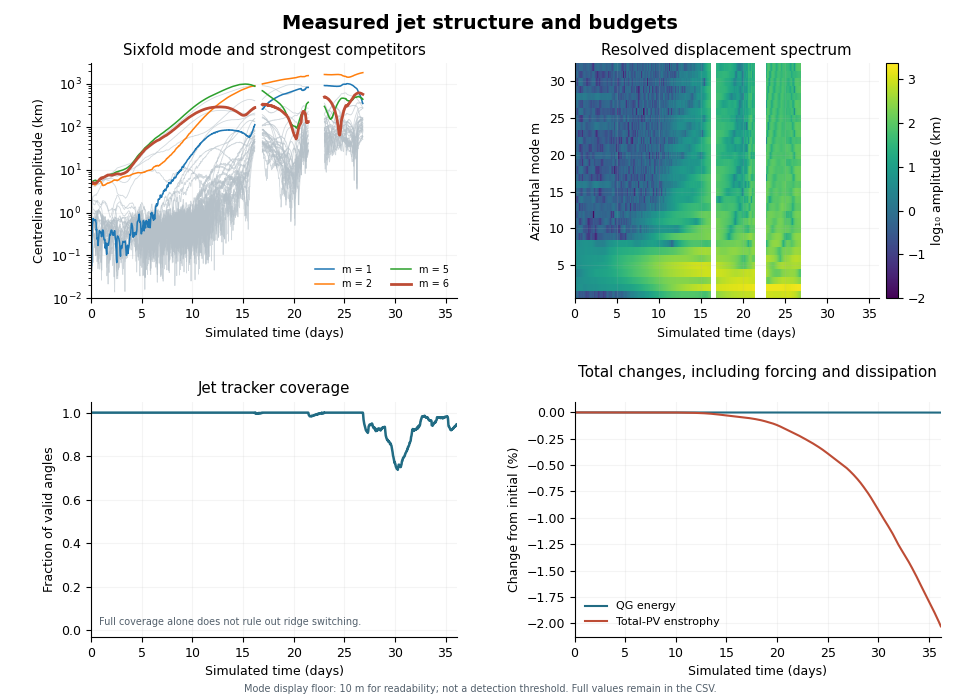

The file beside this chart, header and first rows:
time_s, step, energy_m2_s2, total_pv_enstrophy_s2, mean_s_s, mean_jet_radius_m, mean_peak_speed_m_s, jet_coverage, m1_amplitude_m, m1_real_m, m1_imag_m, m2_amplitude_m, m2_real_m, m2_imag_m, m3_amplitude_m, m3_real_m, m3_imag_m, m4_amplitude_m, m4_real_m, m4_imag_m, m5_amplitude_m, m5_real_m, m5_imag_m, m6_amplitude_m
0.0, 0.0, 563.9, 2.1280584166192542e-10, -5.293955920339377e-22, 10734332, 86.15, 1.0, 63.81, -5.682, 31.39, 4640, -2248, -572.9, 4621, -2224, 624.9, 1575, 781, 100.3, 4600, 1061, 2041, 5014
2000, 80.0, 563.9, 2.1280584159364533e-10, -2.117582368135751e-22, 10734323, 86.15, 1.0, 57.05, 1.296, 28.5, 4616, -2243, -546.6, 4628, -2218, 658.8, 1543, 769.7, 52.31, 4622, 1128, 2017, 5015
4000, 160.0, 563.9, 2.1280584152537095e-10, -2.117582368135751e-22, 10734324, 86.15, 1.0, 74.88, 4.363, 37.18, 4601, -2240, -524.5, 4633, -2213, 686.2, 1534, 766.8, 5.638, 4658, 1193, 2000, 5010
6000, 240.0, 563.9, 2.1280584145710214e-10, -3.1763735522036263e-22, 10734412, 86.15, 1.0, 266.7, 5.507, 133.2, 4757, -2324, -505.1, 4583, -2204, 625.8, 1705, 851.9, -38.64, 4844, 1257, 2070, 4849
8000, 320.0, 563.9, 2.1280584138883893e-10, -3.1763735522036263e-22, 10734457, 86.15, 1.0, 370.4, 7.238, 185.1, 4827, -2364, -484.8, 4555, -2194, 608.6, 1795, 894.3, -78.81, 4949, 1319, 2094, 4772
10000, 400.0, 563.9, 2.1280584132058127e-10, -4.235164736271502e-22, 10734604, 86.15, 1.0, 522.1, 110.7, 236.4, 4703, -2306, -461.6, 4341, -2089, 591.1, 2083, 1034, -125.5, 5164, 1480, 2116, 4851
12000, 480.0, 563.9, 2.1280584125232908e-10, -3.1763735522036263e-22, 10734621, 86.15, 1.0, 547.7, 130.7, 240.7, 4654, -2285, -443.2, 4305, -2063, 614.3, 2121, 1046, -172.9, 5206, 1555, 2088, 4865
14000, 560.0, 563.9, 2.128058411840824e-10, -3.1763735522036263e-22, 10734680, 86.15, 1.0, 628.9, 193.8, 247.6, 4523, -2221, -428.6, 4183, -1994, 631.8, 2251, 1104, -217, 5307, 1673, 2060, 4947
16000, 640.0, 563.9, 2.1280584111584128e-10, -4.235164736271502e-22, 10734728, 86.15, 1.0, 725.4, 205.6, 298.8, 4572, -2249, -410.1, 4140, -1978, 609.8, 2361, 1152, -257, 5426, 1748, 2075, 4872
18000, 720.0, 563.9, 2.1280584104760557e-10, -3.1763735522036263e-22, 10734743, 86.15, 1.0, 704.7, 209.8, 283.1, 4586, -2258, -397.5, 4157, -1972, 654.9, 2396, 1166, -276.4, 5459, 1824, 2031, 4856
20000, 800.0, 563.9, 2.1280584097937532e-10, -5.293955920339377e-22, 10734756, 86.15, 1.0, 678.9, 210.7, 266.1, 4608, -2271, -388, 4174, -1967, 697.7, 2434, 1180, -295.4, 5487, 1898, 1981, 4851
22000, 880.0, 563.9, 2.1280584091115055e-10, -6.352747104407253e-22, 10734749, 86.15, 1.0, 680.6, 211.1, 266.9, 4583, -2261, -372.4, 4165, -1952, 725.2, 2445, 1179, -324.6, 5526, 1961, 1946, 4847
24000, 960.0, 563.9, 2.128058408429311e-10, -3.1763735522036263e-22, 10734740, 86.15, 1.0, 684.7, 210.9, 269.6, 4556, -2250, -356.4, 4153, -1936, 751.1, 2455, 1176, -351.6, 5561, 2021, 1910, 4849
26000, 1040, 563.9, 2.12805840774717e-10, -2.117582368135751e-22, 10734726, 86.15, 1.0, 677.7, 209.1, 266.6, 4519, -2234, -339.7, 4145, -1919, 783.3, 2447, 1165, -375.2, 5577, 2075, 1862, 4865
28000, 1120, 563.9, 2.128058407065083e-10, -1.0587911840678754e-22, 10734724, 86.15, 1.0, 651.4, 205, 253.1, 4504, -2230, -317.4, 4143, -1901, 823.1, 2461, 1163, -402.7, 5570, 2124, 1801, 4854
30000, 1200, 563.9, 2.1280584063830492e-10, -5.293955920339377e-22, 10734767, 86.15, 1.0, 681, 243.1, 238.5, 4413, -2186, -297.4, 4061, -1839, 860.6, 2564, 1206, -433.4, 5622, 2213, 1734, 4898
32000, 1280, 563.9, 2.1280584057010685e-10, -4.235164736271502e-22, 10734772, 86.15, 1.0, 659.6, 237.5, 228.8, 4420, -2192, -279.1, 4053, -1817, 897.8, 2587, 1209, -459.4, 5608, 2252, 1670, 4895
34000, 1360, 563.9, 2.1280584050191413e-10, -4.235164736271502e-22, 10734764, 86.15, 1.0, 645.6, 232.5, 224, 4402, -2186, -258.7, 4063, -1804, 934.9, 2585, 1197, -487.4, 5614, 2300, 1609, 4903
36000, 1440, 563.9, 2.1280584043372666e-10, -3.1763735522036263e-22, 10734759, 86.15, 1.0, 660.9, 226.9, 240.2, 4410, -2193, -232.7, 4085, -1806, 953.5, 2599, 1189, -525.1, 5660, 2359, 1564, 4881
38000, 1520, 563.9, 2.128058403655445e-10, -6.352747104407253e-22, 10734748, 86.15, 1.0, 668.6, 207.1, 262.4, 4464, -2222, -211.1, 4120, -1823, 959.1, 2614, 1175, -573, 5682, 2406, 1511, 4871
40000, 1600, 563.9, 2.1280584029736762e-10, -5.293955920339377e-22, 10734672, 86.15, 1.0, 596.2, 140.7, 262.8, 4569, -2276, -194.2, 4238, -1873, 992.2, 2503, 1097, -602.8, 5579, 2391, 1437, 4872
42000, 1680, 563.9, 2.1280584022919592e-10, -4.235164736271502e-22, 10734665, 86.15, 1.0, 579.1, 127.4, 260, 4594, -2290, -173.4, 4263, -1864, 1034, 2500, 1081, -627.5, 5549, 2419, 1360, 4904
44000, 1760, 563.9, 2.1280584016102946e-10, -4.235164736271502e-22, 10734724, 86.15, 1.0, 387.1, 85.92, 173.5, 4867, -2429, -155.1, 4420, -1882, 1158, 2603, 1128, -649.3, 5377, 2409, 1193, 4889
46000, 1840, 563.9, 2.1280584009286818e-10, -2.117582368135751e-22, 10734756, 86.15, 1.0, 410.2, 97.2, 180.6, 4884, -2438, -133.8, 4404, -1854, 1188, 2662, 1142, -683.5, 5381, 2450, 1113, 4941
48000, 1920, 563.9, 2.1280584002471211e-10, -2.117582368135751e-22, 10734834, 86.15, 1.0, 363.8, 107.2, 147, 5000, -2498, -111.5, 4449, -1833, 1259, 2800, 1201, -719.7, 5365, 2494, 989.7, 4981
50000, 2000, 563.9, 2.1280583995656127e-10, -3.1763735522036263e-22, 10734821, 86.15, 1.0, 239.1, 36.41, 113.9, 5306, -2652, -88.87, 4626, -1889, 1334, 2795, 1167, -768.4, 5197, 2449, 869.8, 5020
52000, 2080, 563.9, 2.128058398884156e-10, -2.117582368135751e-22, 10734804, 86.15, 1.0, 237.5, 17.36, 117.5, 5437, -2717, -76.28, 4662, -1895, 1357, 2822, 1135, -837.8, 5161, 2462, 773.9, 5141
54000, 2160, 563.9, 2.128058398202751e-10, -3.1763735522036263e-22, 10734805, 86.15, 1.0, 257.4, 31.76, 124.7, 5486, -2743, -60.08, 4664, -1872, 1390, 2876, 1124, -896.6, 5201, 2508, 689.4, 5232
56000, 2240, 563.9, 2.128058397521396e-10, -2.117582368135751e-22, 10734783, 86.15, 1.0, 233.8, 55.55, 102.9, 5452, -2726, -38.5, 4699, -1848, 1450, 2912, 1095, -959.8, 5275, 2572, 586.2, 5284
58000, 2320, 563.9, 2.1280583968400924e-10, -2.117582368135751e-22, 10734834, 86.15, 1.0, 169.9, 70, 48.1, 5506, -2753, -16.36, 4760, -1824, 1530, 3046, 1134, -1017, 5307, 2617, 439.4, 5348
60000, 2400, 563.9, 2.1280583961588407e-10, -5.293955920339377e-22, 10734856, 86.15, 1.0, 198, 84.35, 51.85, 5502, -2751, -1.023, 4741, -1795, 1548, 3128, 1144, -1066, 5354, 2654, 346.8, 5438
62000, 2480, 563.9, 2.1280583954776396e-10, -2.117582368135751e-22, 10734876, 86.15, 1.0, 222.1, 93.94, 59.22, 5507, -2753, 16.83, 4731, -1771, 1567, 3209, 1153, -1116, 5404, 2690, 256.2, 5517
64000, 2560, 563.9, 2.12805839479649e-10, -1.0587911840678754e-22, 10734900, 86.15, 1.0, 249, 102.3, 70.93, 5518, -2759, 37.33, 4724, -1751, 1586, 3294, 1160, -1169, 5469, 2730, 163.6, 5584
66000, 2640, 563.9, 2.12805839411539e-10, -3.1763735522036263e-22, 10734899, 86.15, 1.0, 302.1, 126.8, 82.12, 5565, -2782, 53.99, 4706, -1710, 1616, 3357, 1145, -1227, 5563, 2780, 80.91, 5691
68000, 2720, 563.9, 2.1280583934343406e-10, -4.235164736271502e-22, 10734903, 86.15, 1.0, 361.2, 157.7, 88.07, 5590, -2794, 64.07, 4672, -1663, 1641, 3435, 1130, -1293, 5648, 2824, -11.59, 5820
70000, 2800, 563.9, 2.128058392753342e-10, -1.0587911840678754e-22, 10734924, 86.15, 1.0, 381.8, 166.8, 92.89, 5548, -2773, 77.24, 4665, -1640, 1659, 3530, 1128, -1358, 5710, 2853, -113.7, 5907
72000, 2880, 563.9, 2.1280583920723937e-10, -5.293955920339377e-22, 10734924, 86.15, 1.0, 369.6, 163.7, 85.71, 5486, -2741, 94.1, 4714, -1637, 1696, 3618, 1105, -1433, 5779, 2882, -216.9, 5957
74000, 2960, 563.9, 2.128058391391495e-10, -4.235164736271502e-22, 10734923, 86.15, 1.0, 350.3, 152.9, 85.45, 5448, -2722, 112.4, 4769, -1637, 1734, 3699, 1079, -1503, 5837, 2902, -314.2, 6004
76000, 3040, 563.9, 2.1280583907106466e-10, -4.235164736271502e-22, 10734937, 86.15, 1.0, 343.7, 137.2, 103.4, 5450, -2722, 127.6, 4800, -1633, 1759, 3781, 1062, -1564, 5870, 2907, -402.5, 6076
78000, 3120, 563.9, 2.1280583900298482e-10, -4.235164736271502e-22, 10734950, 86.15, 1.0, 340.9, 132, 107.8, 5406, -2700, 137.3, 4822, -1615, 1790, 3872, 1045, -1630, 5925, 2918, -508.1, 6149
80000, 3200, 563.9, 2.1280583893490993e-10, -4.235164736271502e-22, 10734973, 86.15, 1.0, 348.2, 133.3, 112, 5344, -2668, 145, 4844, -1595, 1823, 3976, 1028, -1701, 5986, 2929, -615.5, 6228
82000, 3280, 563.9, 2.1280583886684007e-10, -3.1763735522036263e-22, 10734999, 86.15, 1.0, 353.5, 134, 115.2, 5273, -2632, 149.3, 4868, -1574, 1856, 4093, 1012, -1779, 6049, 2936, -725, 6307
84000, 3360, 563.9, 2.1280583879877502e-10, -2.117582368135751e-22, 10735029, 86.15, 1.0, 343.9, 133.6, 108.2, 5203, -2597, 152.2, 4894, -1547, 1896, 4226, 1002, -1860, 6100, 2931, -842.9, 6389
86000, 3440, 563.9, 2.1280583873071494e-10, -5.293955920339377e-22, 10734993, 86.15, 1.0, 275.3, 137.2, 10.8, 5005, -2497, 171.5, 5085, -1535, 2027, 4347, 924.8, -1967, 6237, 2939, -1043, 6325
88000, 3520, 563.9, 2.1280583866265971e-10, -3.1763735522036263e-22, 10735037, 86.15, 1.0, 273.9, 136.6, 9.709, 4969, -2478, 179.9, 5122, -1511, 2068, 4487, 920.3, -2046, 6283, 2922, -1153, 6395
90000, 3600, 563.9, 2.1280583859460945e-10, -5.293955920339377e-22, 10735022, 86.15, 1.0, 276.6, 136.9, -19.49, 4829, -2407, 190.7, 5228, -1495, 2145, 4563, 857.8, -2114, 6372, 2913, -1290, 6395
92000, 3680, 563.9, 2.12805838526564e-10, -6.352747104407253e-22, 10735042, 86.15, 1.0, 276.9, 138, -10.52, 4764, -2373, 203, 5272, -1477, 2184, 4666, 828.9, -2181, 6427, 2896, -1393, 6444
94000, 3760, 563.9, 2.1280583845852343e-10, -5.293955920339377e-22, 10734972, 86.15, 1.0, 330.6, 139.3, -89.09, 4523, -2251, 214.6, 5449, -1452, 2305, 4714, 711, -2247, 6555, 2868, -1587, 6379
96000, 3840, 563.9, 2.1280583839048767e-10, -4.235164736271502e-22, 10734945, 86.15, 1.0, 380, 142.1, -126.1, 4368, -2172, 223.9, 5550, -1424, 2382, 4795, 636.3, -2311, 6644, 2834, -1733, 6370
98000, 3920, 563.9, 2.1280583832245682e-10, -2.117582368135751e-22, 10734963, 86.15, 1.0, 389.7, 148.3, -126.4, 4308, -2141, 237.3, 5586, -1390, 2423, 4901, 604.3, -2375, 6685, 2792, -1838, 6412
100000, 4000, 563.9, 2.1280583825443078e-10, 0.0, 10734992, 86.15, 1.0, 388.8, 152.2, -120.9, 4275, -2122, 255.1, 5611, -1357, 2455, 5019, 579.4, -2442, 6727, 2749, -1939, 6458
102000, 4080, 563.9, 2.1280583818640947e-10, -5.293955920339377e-22, 10735024, 86.15, 1.0, 383.5, 154.1, -114, 4257, -2111, 273.9, 5636, -1326, 2487, 5140, 552.4, -2510, 6764, 2700, -2036, 6506
104000, 4160, 563.9, 2.1280583811839302e-10, -3.1763735522036263e-22, 10735041, 86.15, 1.0, 361.6, 146.3, -106.2, 4260, -2110, 294.6, 5678, -1299, 2524, 5243, 522, -2569, 6787, 2648, -2122, 6547
106000, 4240, 563.9, 2.128058380503813e-10, -4.235164736271502e-22, 10735031, 86.15, 1.0, 287.6, 109.2, -93.62, 4332, -2142, 322.5, 5769, -1303, 2573, 5300, 458.3, -2610, 6734, 2559, -2188, 6611
108000, 4320, 563.9, 2.128058379823743e-10, -3.1763735522036263e-22, 10735038, 86.15, 1.0, 250.6, 95.88, -80.69, 4358, -2151, 345.8, 5827, -1286, 2615, 5383, 414, -2659, 6730, 2491, -2263, 6655
110000, 4400, 563.9, 2.1280583791437207e-10, -3.1763735522036263e-22, 10735053, 86.15, 1.0, 231.7, 94.32, -67.3, 4362, -2150, 368, 5866, -1257, 2650, 5485, 376, -2717, 6750, 2429, -2344, 6692
112000, 4480, 563.9, 2.1280583784637452e-10, -3.1763735522036263e-22, 10735078, 86.15, 1.0, 228.2, 101.5, -52.18, 4351, -2141, 389.3, 5873, -1218, 2672, 5614, 342.8, -2786, 6790, 2366, -2435, 6741
114000, 4560, 563.9, 2.1280583777838167e-10, -2.117582368135751e-22, 10735105, 86.15, 1.0, 227.7, 107.1, -38.69, 4351, -2137, 408.3, 5873, -1175, 2691, 5748, 307.1, -2857, 6827, 2296, -2526, 6790
116000, 4640, 563.9, 2.1280583771039342e-10, -3.1763735522036263e-22, 10735130, 86.15, 1.0, 235.1, 114.7, -26, 4357, -2136, 425.5, 5871, -1132, 2708, 5870, 267.5, -2923, 6864, 2223, -2615, 6841
118000, 4720, 563.9, 2.1280583764240987e-10, -3.1763735522036263e-22, 10735125, 86.15, 1.0, 197.6, 98.22, -10.81, 4419, -2163, 450.2, 5905, -1112, 2735, 5953, 205.6, -2969, 6849, 2129, -2682, 6909
... 1,504 more rows
